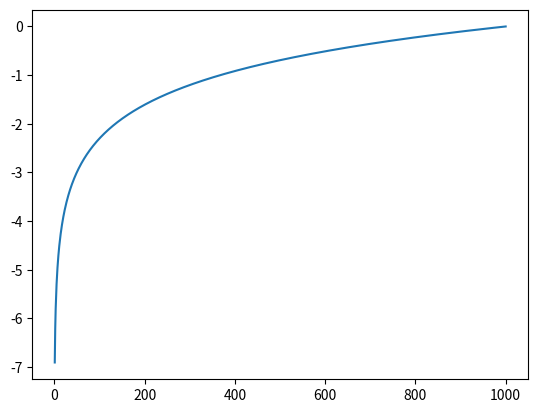

Here is the Python script that generated this plot:
import numpy as np
import matplotlib.pyplot as plt
import math

x = []
y = []
cap = 1000
for i in range(1,cap + 1):
    x.append(i)
    y.append(math.log(i/(cap)))
    print(y)


plt.plot(x,y)

plt.show()
